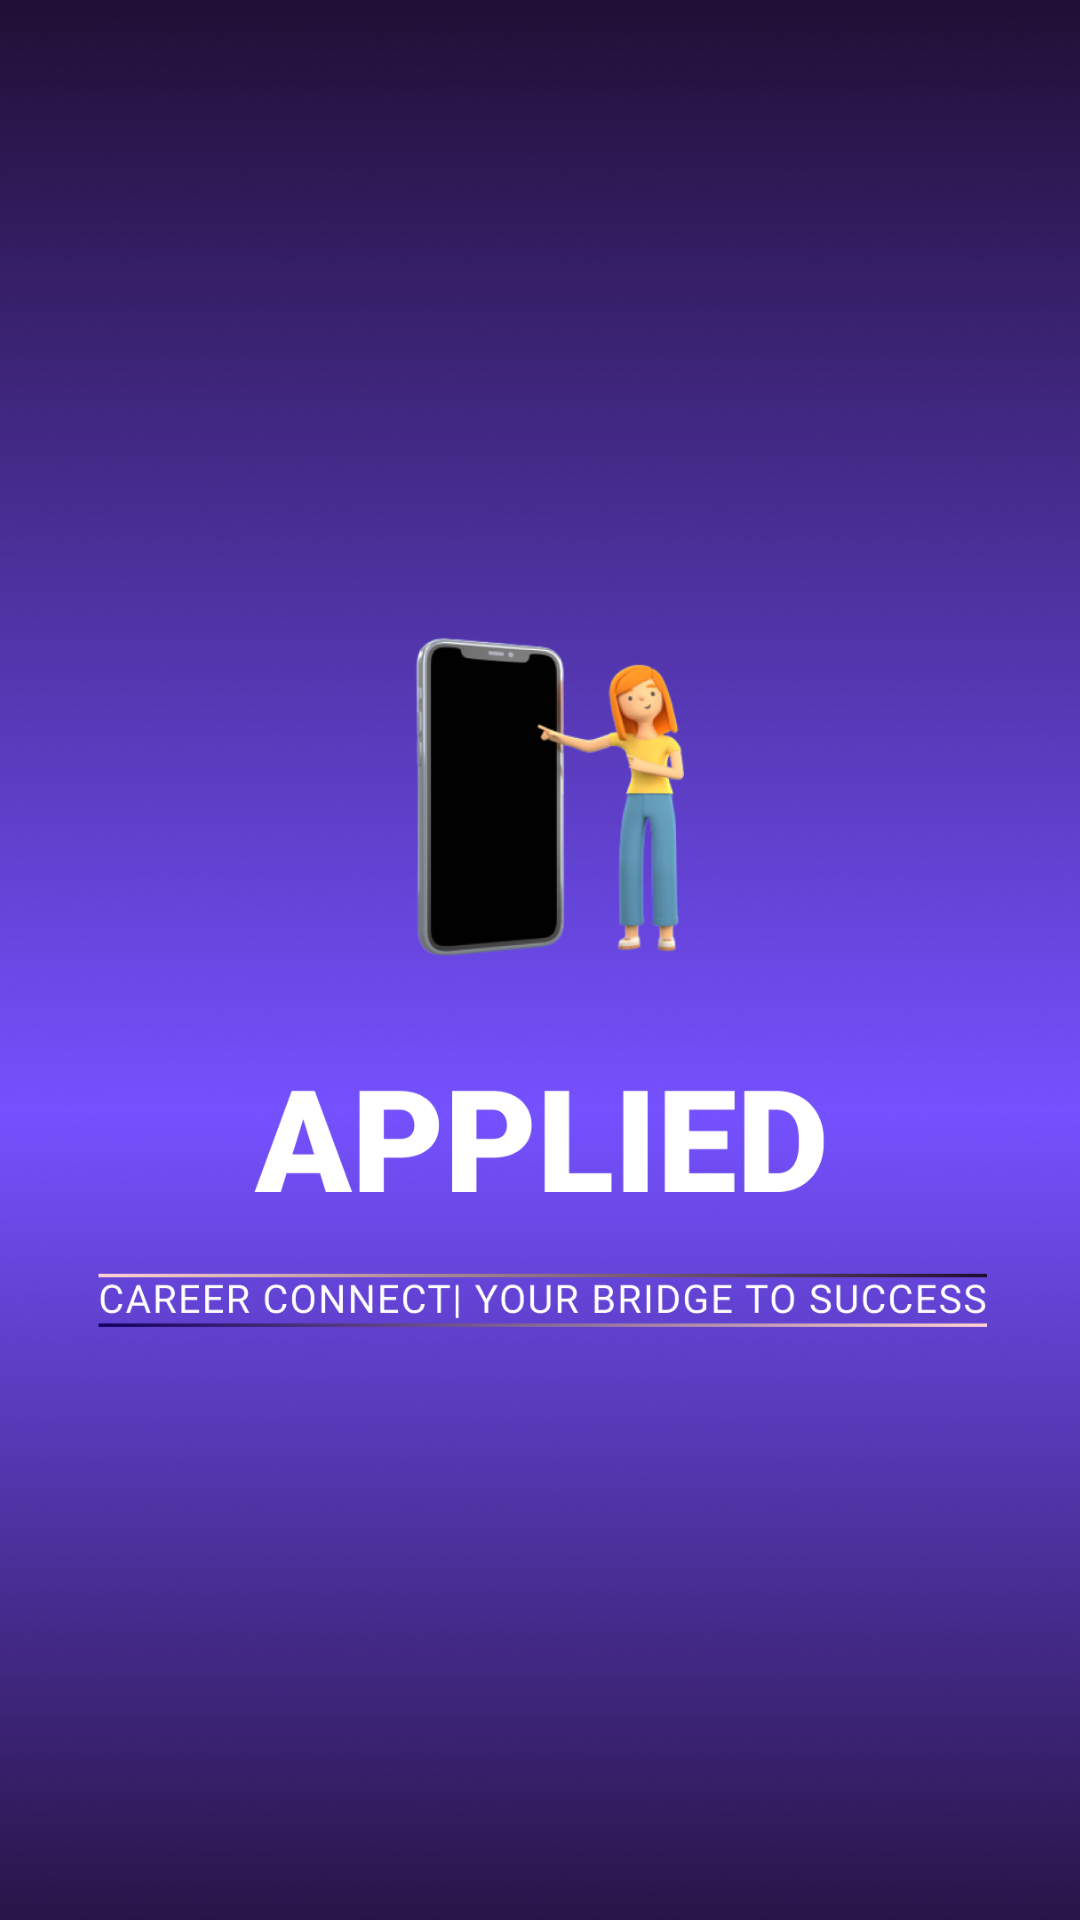

The Android layout XML behind this screen, and the referenced resources:
<!-- AndroidManifest.xml: application theme Theme.Job_portal -->
<!-- res/layout/activity_launching.xml -->
<?xml version="1.0" encoding="utf-8"?>
<androidx.constraintlayout.widget.ConstraintLayout xmlns:android="http://schemas.android.com/apk/res/android"
    xmlns:app="http://schemas.android.com/apk/res-auto"
    xmlns:tools="http://schemas.android.com/tools"
    android:layout_width="match_parent"
    android:layout_height="match_parent"
    tools:context=".launching">

    <ImageView
        android:id="@+id/imageView2"
        android:layout_width="760dp"
        android:layout_height="962dp"
        app:layout_constraintBottom_toBottomOf="parent"
        app:layout_constraintEnd_toEndOf="parent"
        app:layout_constraintStart_toStartOf="parent"
        app:layout_constraintTop_toTopOf="parent"
        app:srcCompat="@drawable/launch" />
</androidx.constraintlayout.widget.ConstraintLayout>
<!-- resources referenced by this layout -->
<resources>
  <!-- drawable launch: png bitmap (drawable-v24, 813205 bytes) -->
  <style name="Theme.Job_portal" parent="Theme.AppCompat.Light.NoActionBar">
          
          <item name="colorPrimary">@color/purple_500</item>
          <item name="colorPrimaryVariant">@color/purple_700</item>
          <item name="colorOnPrimary">@color/white</item>
          
          <item name="colorSecondary">@color/teal_200</item>
          <item name="colorSecondaryVariant">@color/teal_700</item>
          <item name="colorOnSecondary">@color/black</item>
          
          <item name="android:statusBarColor">?attr/colorPrimaryVariant</item>
          
      </style>
  <color name="purple_500">#FF6200EE</color>
  <color name="purple_700">#FF3700B3</color>
  <color name="white">#FFFFFFFF</color>
  <color name="teal_200">#FF03DAC5</color>
  <color name="teal_700">#FF018786</color>
  <color name="black">#FF000000</color>
</resources>
